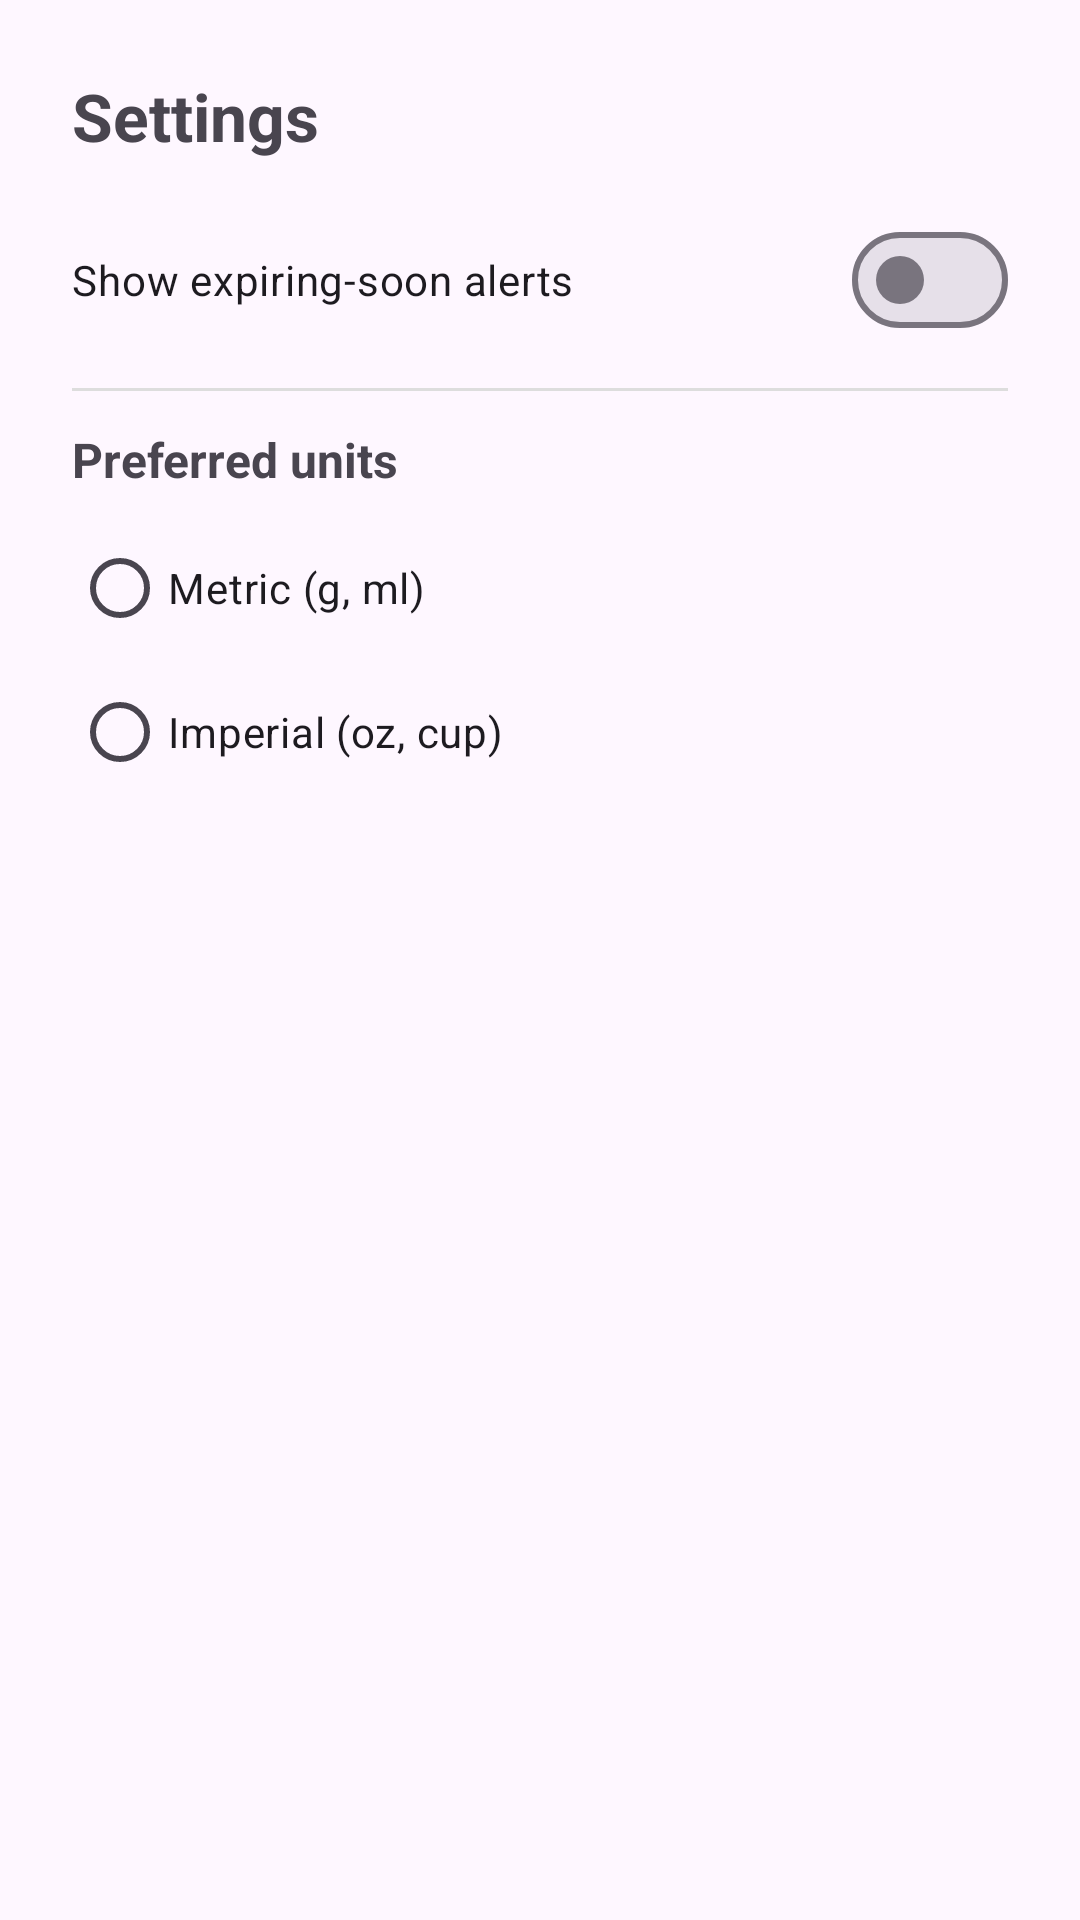

Layout XML and referenced resources for this Android screen:
<!-- AndroidManifest.xml: application theme Theme.SmartPantry -->
<!-- res/layout/fragment_settings.xml -->
<?xml version="1.0" encoding="utf-8"?>
<ScrollView xmlns:android="http://schemas.android.com/apk/res/android"
    android:layout_width="match_parent"
    android:layout_height="match_parent">

    <LinearLayout
        android:layout_width="match_parent"
        android:layout_height="wrap_content"
        android:orientation="vertical"
        android:padding="24dp">

        <TextView
            android:layout_width="wrap_content"
            android:layout_height="wrap_content"
            android:text="@string/settings_title"
            android:textSize="22sp"
            android:textStyle="bold"
            android:paddingBottom="16dp" />

        <com.google.android.material.materialswitch.MaterialSwitch
            android:id="@+id/switch_alerts"
            android:layout_width="match_parent"
            android:layout_height="wrap_content"
            android:text="@string/settings_alerts"
            android:paddingVertical="12dp" />

        <View
            android:layout_width="match_parent"
            android:layout_height="1dp"
            android:background="#DDDDDD"
            android:layout_marginVertical="12dp" />

        <TextView
            android:layout_width="wrap_content"
            android:layout_height="wrap_content"
            android:text="@string/settings_units"
            android:textSize="16sp"
            android:textStyle="bold"
            android:paddingBottom="8dp" />

        <RadioGroup
            android:id="@+id/group_units"
            android:layout_width="match_parent"
            android:layout_height="wrap_content"
            android:orientation="vertical">

            <RadioButton
                android:id="@+id/radio_metric"
                android:layout_width="wrap_content"
                android:layout_height="wrap_content"
                android:text="@string/settings_metric" />

            <RadioButton
                android:id="@+id/radio_imperial"
                android:layout_width="wrap_content"
                android:layout_height="wrap_content"
                android:text="@string/settings_imperial" />
        </RadioGroup>
    </LinearLayout>
</ScrollView>
<!-- resources referenced by this layout -->
<resources>
  <string name="settings_alerts">Show expiring-soon alerts</string>
  <string name="settings_imperial">Imperial (oz, cup)</string>
  <string name="settings_metric">Metric (g, ml)</string>
  <string name="settings_title">Settings</string>
  <string name="settings_units">Preferred units</string>
  <style name="Theme.SmartPantry" parent="Theme.Material3.DayNight">
          <item name="colorPrimary">@color/green_primary</item>
          <item name="colorPrimaryDark">@color/green_dark</item>
          <item name="colorPrimaryContainer">@color/green_light</item>
          <item name="android:statusBarColor">@color/green_dark</item>
      </style>
  <color name="green_primary">#2E7D32</color>
  <color name="green_dark">#1B5E20</color>
  <color name="green_light">#A5D6A7</color>
</resources>
